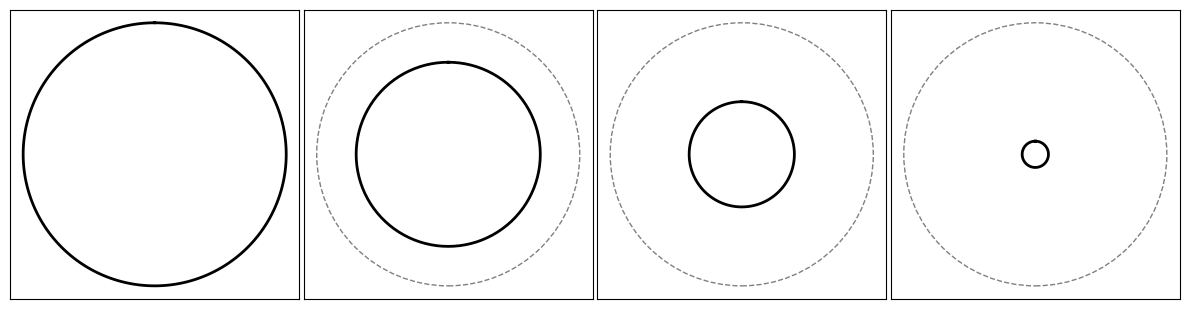

Generate this figure with matplotlib:
import numpy as np
from matplotlib import pyplot as plt

R_START = 3.0
R_END = 0.3
N_TIMES = 4
N_S = 200

radii = np.linspace(R_START, R_END, N_TIMES)

def circle_points(r, n=N_S):
    s = np.linspace(0, 2 * np.pi, n + 1)
    return r * np.cos(s), r * np.sin(s)

def make_multi_plot():
    pad = 1.1 * R_START
    lim = (-pad, pad)

    n = len(radii)
    fig, axes = plt.subplots(1, n, figsize=(max(3.0 * n, 4.0), 3.2), squeeze=False)
    axes = axes[0]

    for i, (ax, r) in enumerate(zip(axes, radii)):
        ax.set_aspect('equal')
        ax.set_xlim(lim)
        ax.set_ylim(lim)
        ax.set_xticks([])
        ax.set_yticks([])

        x, y = circle_points(r)
        ax.plot(-y, x, 'k', linewidth=2)

        if i > 0:
            ref = plt.Circle((0, 0), R_START, fill=False, linestyle='--', edgecolor='gray', linewidth=1)
            ax.add_patch(ref)

    fig.tight_layout(w_pad=0.3)
    plt.savefig('2b.png')

if __name__ == '__main__':
    make_multi_plot()
